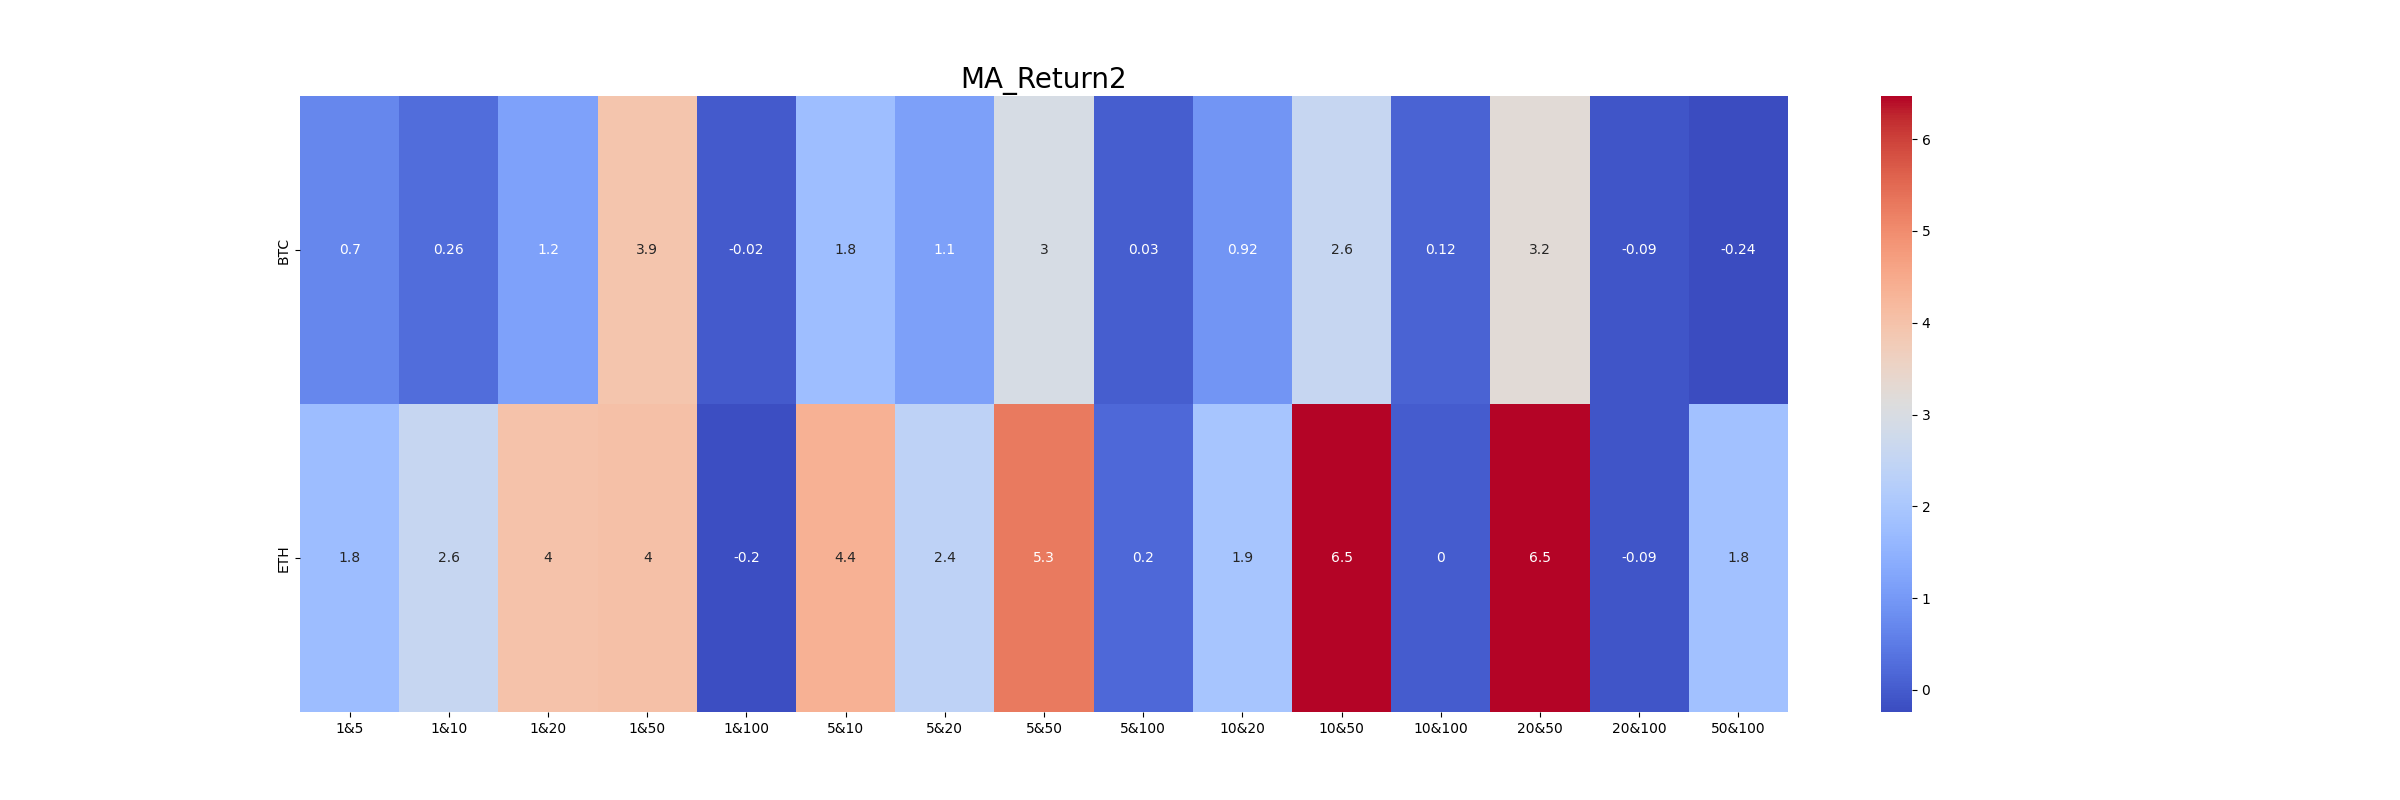

The data file committed next to this chart (first rows):
, 1&5, 1&10, 1&20, 1&50, 1&100, 5&10, 5&20, 5&50, 5&100, 10&20, 10&50, 10&100, 20&50, 20&100, 50&100
BTC, 0.7, 0.26, 1.16, 3.94, -0.02, 1.76, 1.14, 2.95, 0.03, 0.92, 2.57, 0.12, 3.23, -0.09, -0.24
ETH, 1.75, 2.58, 3.99, 4.05, -0.2, 4.36, 2.39, 5.29, 0.2, 1.95, 6.47, 0.0, 6.46, -0.09, 1.84
